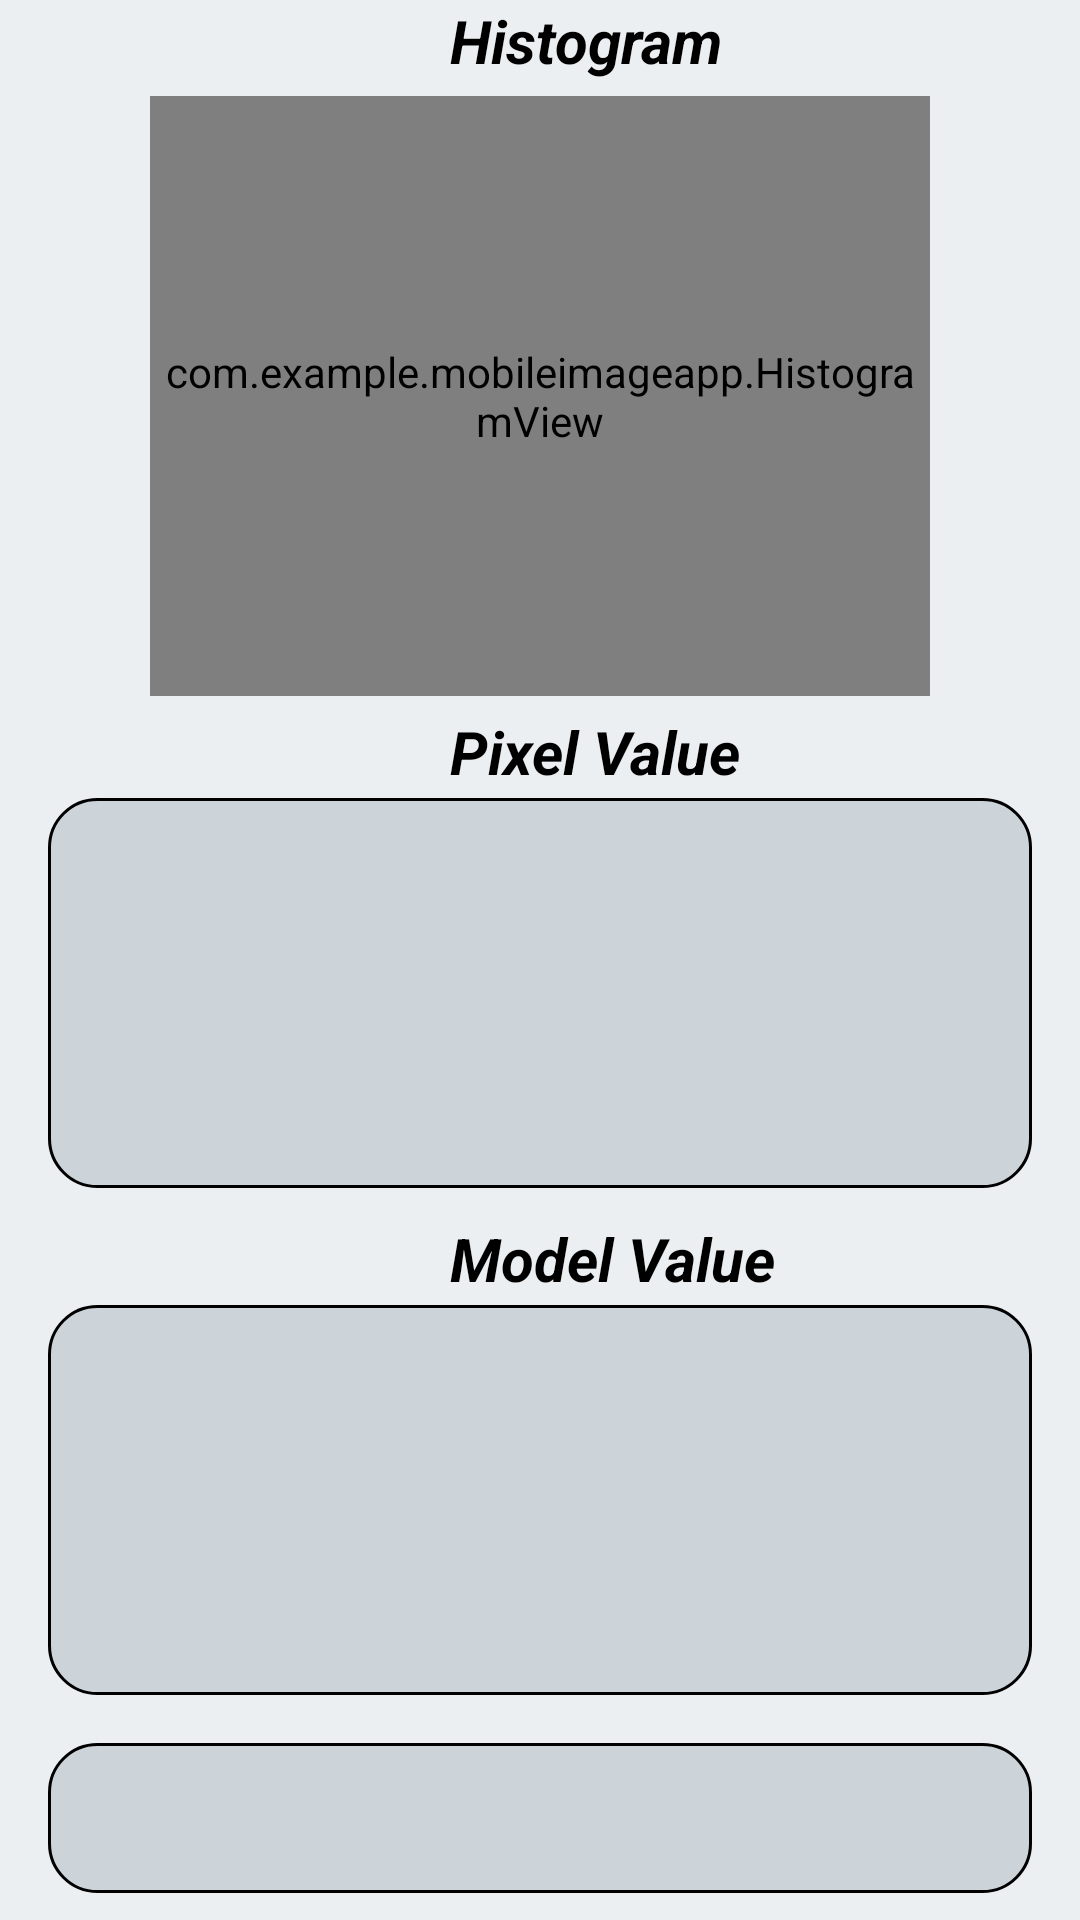

This screen was rendered from an Android layout file. Write that file and the resources it references.
<!-- AndroidManifest.xml: application theme Theme.MobileImageApp -->
<!-- res/layout/activity_histogram.xml -->
<?xml version="1.0" encoding="utf-8"?>
<LinearLayout xmlns:android="http://schemas.android.com/apk/res/android"
    xmlns:app="http://schemas.android.com/apk/res-auto"
    android:layout_width="match_parent"
    android:layout_height="match_parent"
    android:background="#ECEFF1"
    android:orientation="vertical">
    <TextView
        android:layout_width="match_parent"
        android:layout_height="wrap_content"
        android:text="Histogram"
        android:textColor="@android:color/black"
        android:textStyle="bold|italic"
        android:textSize="20sp"
        android:layout_marginLeft="150dp"/>
    <com.example.mobileimageapp.HistogramView
        android:id="@+id/histogramView"
        android:layout_width="match_parent"
        android:layout_height="200dp"
        android:layout_marginLeft="50dp"
        android:layout_marginTop="5dp"
        android:layout_marginRight="50dp"
        android:layout_marginBottom="5dp"
        android:background="@android:color/black" />
    <TextView
        android:layout_width="match_parent"
        android:layout_height="wrap_content"
        android:text="Pixel Value"
        android:textColor="@android:color/black"
        android:textStyle="bold|italic"
        android:textSize="20sp"
        android:layout_marginLeft="150dp"/>
    <ScrollView
        android:layout_width="match_parent"
        android:layout_height="130dp"
        android:layout_marginTop="2dp"
        android:layout_marginBottom="10dp"
        android:layout_marginLeft="16dp"
        android:layout_marginRight="16dp"
        style="@style/CustomTextViewStyle">

        <TextView
            android:id="@+id/histogramValuesTextView"
            android:layout_width="match_parent"
            android:layout_height="wrap_content"
            android:textColor="@android:color/black"
            android:textSize="18sp"
            android:padding="1dp"
            android:shadowColor="#aaaaaa"
            android:shadowDx="2"
            android:shadowDy="2"
            android:shadowRadius="3"
            android:typeface="serif"
            android:textStyle="bold|italic"
            android:layout_gravity="center_horizontal"/>
    </ScrollView>


    <TextView
        android:layout_width="match_parent"
        android:layout_height="wrap_content"
        android:text="Model Value"
        android:textColor="@android:color/black"
        android:textStyle="bold|italic"
        android:layout_marginLeft="150dp"
        android:textSize="20sp"/>
    <TextView
        android:id="@+id/firebaseDataTextView"
        android:layout_width="match_parent"
        android:layout_height="130dp"
        android:layout_marginTop="2dp"
        android:layout_gravity="center"
        android:layout_marginLeft="16dp"
        android:layout_marginRight="16dp"
        android:textColor="@android:color/black"
        style="@style/CustomTextViewStyle" />
    <TextView
        android:id="@+id/weightedSumTextView"
        android:layout_width="match_parent"
        android:layout_height="50dp"
        android:layout_below="@id/firebaseDataTextView"
        android:textColor="@android:color/black"
        android:layout_gravity="center"
        android:layout_marginTop="16dp"
        android:layout_marginLeft="16dp"
        android:layout_marginRight="16dp"
        style="@style/CustomTextViewStyle"/>

    <Button
        android:id="@+id/backButton"
        android:layout_width="wrap_content"
        android:layout_height="wrap_content"
        android:text="Back"
        android:backgroundTint="@color/primaryColor"
        android:textColor="@color/white"
        style="@style/Widget.MaterialComponents.Button"
        android:layout_marginTop="16dp"
        android:layout_gravity="center"/>

</LinearLayout>
<!-- resources referenced by this layout -->
<resources>
  <color name="primaryColor">#6200EE</color>
  <color name="white">#FFFFFFFF</color>
  <style name="CustomTextViewStyle">
          <item name="android:background">@drawable/custom_textview</item>
          <item name="android:textColor">#000000</item>
          <item name="android:textSize">18sp</item>
          <item name="android:padding">8dp</item>
          <item name="android:typeface">serif</item>
          
          <item name="android:shadowColor">#aaaaaa</item>
          <item name="android:shadowDx">2</item>
          <item name="android:shadowDy">2</item>
          <item name="android:shadowRadius">3</item>
          
          <item name="android:textStyle">bold|italic</item>
      </style>
  <style name="Theme.MobileImageApp" parent="Base.Theme.MobileImageApp" />
  <!-- drawable custom_textview (drawable) -->
  <?xml version="1.0" encoding="utf-8"?>
  <selector xmlns:android="http://schemas.android.com/apk/res/android">
      <item>
          <shape android:shape="rectangle">
              
              <solid android:color="#ccd4d9"/>
  
              
              <corners android:radius="16dp"/>
  
              
              <stroke android:width="1dp" android:color="#000000"/>
  
              
              <padding android:left="10dp" android:top="10dp" android:right="10dp" android:bottom="10dp"/>
          </shape>
      </item>
  </selector>
  <style name="Base.Theme.MobileImageApp" parent="Theme.Material3.DayNight.NoActionBar">
          
          
      </style>
</resources>
